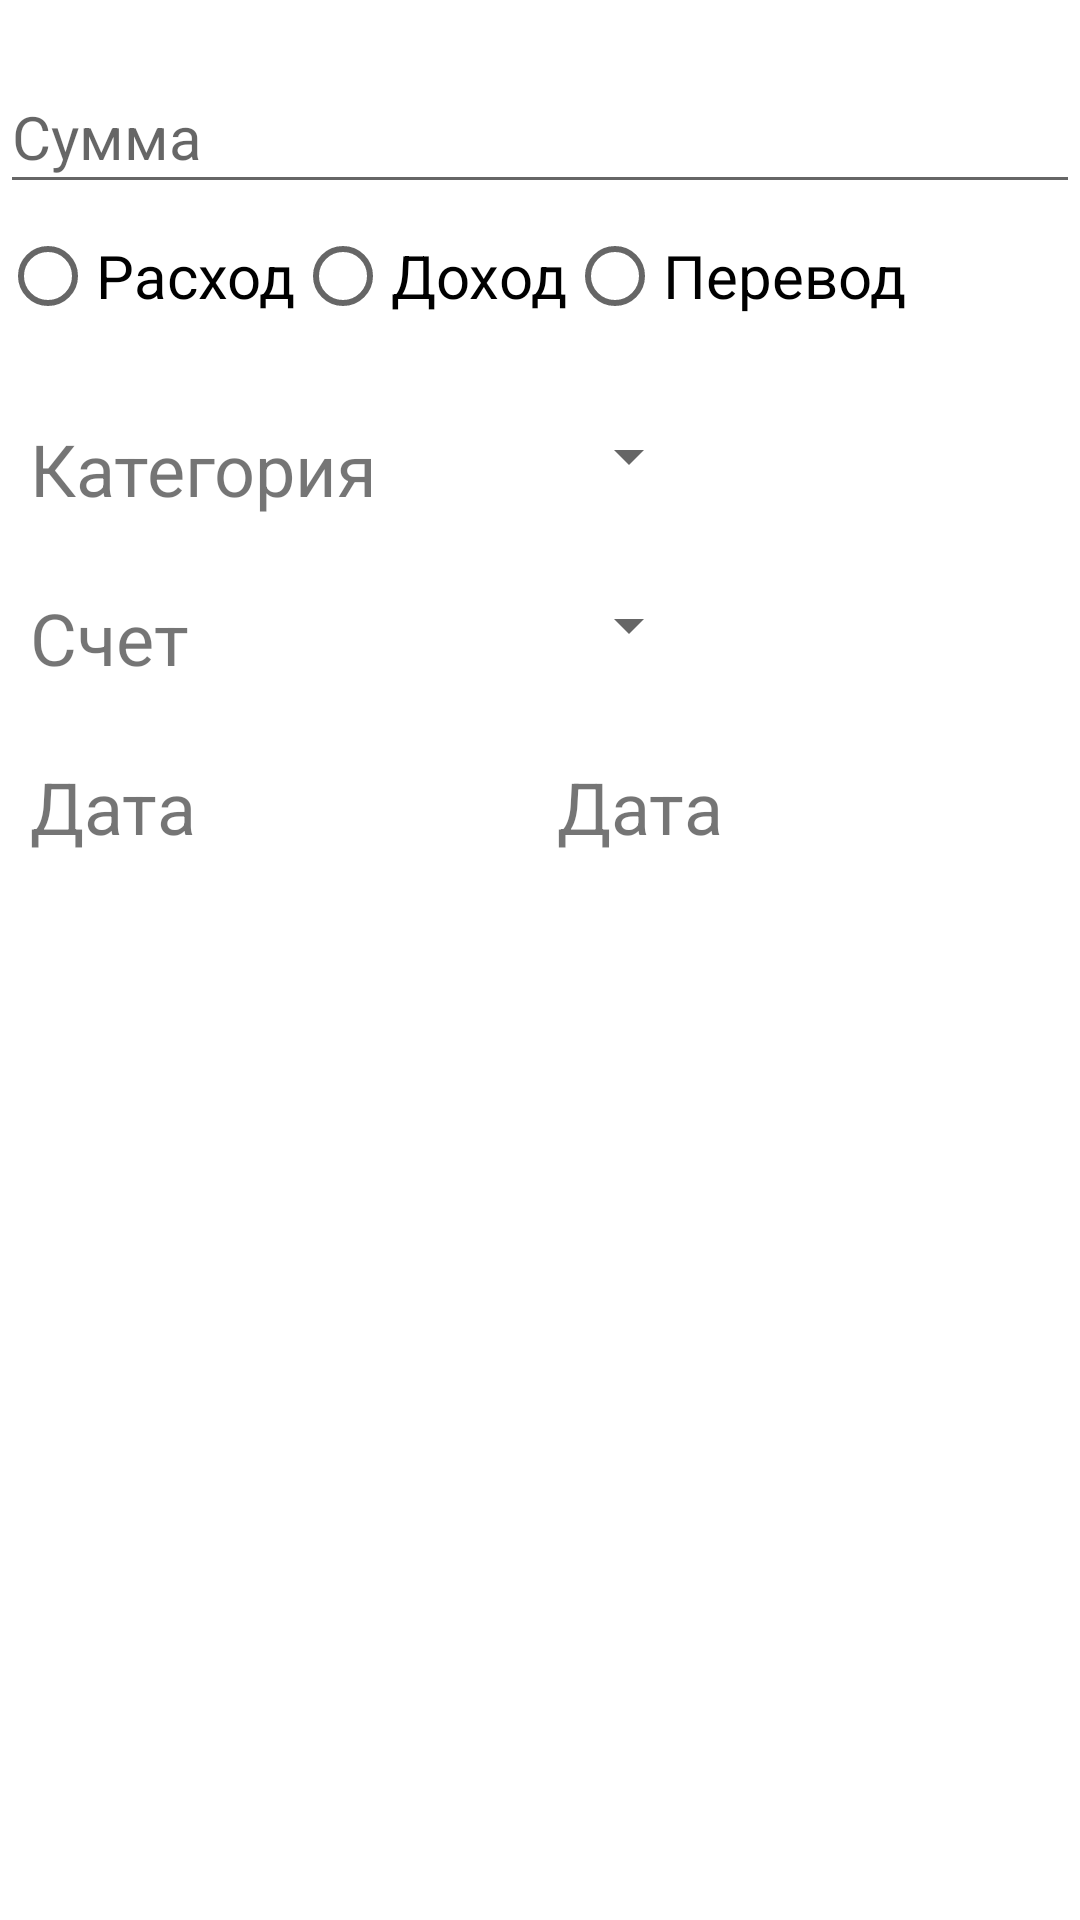

Write the Android layout XML for this screen, with the resource values it uses.
<!-- AndroidManifest.xml: application theme Theme.CashFlow -->
<!-- res/layout/dialog_fragment_main.xml -->
<?xml version="1.0" encoding="utf-8"?>
<androidx.constraintlayout.widget.ConstraintLayout xmlns:android="http://schemas.android.com/apk/res/android"
    xmlns:app="http://schemas.android.com/apk/res-auto"
    xmlns:tools="http://schemas.android.com/tools"
    android:layout_width="match_parent"
    android:layout_height="wrap_content">

    <EditText
        android:id="@+id/dialog_main_edit_text"
        android:layout_width="match_parent"
        android:layout_height="48dp"
        android:layout_marginTop="20dp"
        android:textSize="20sp"
        android:hint="@string/dialog_sum_hint"
        app:layout_constraintTop_toTopOf="parent"
        app:layout_constraintStart_toStartOf="parent"/>

    <RadioGroup
        app:layout_constraintTop_toBottomOf="@id/dialog_main_edit_text"
        app:layout_constraintStart_toStartOf="parent"
        android:orientation="horizontal"
        android:layout_width="wrap_content"
        android:id="@+id/radio_button"
        android:layout_height="wrap_content">
        <RadioButton
            android:layout_width="wrap_content"
            android:layout_height="wrap_content"
            android:textSize="20sp"
            android:id="@+id/dialog_main_check_box_expense"
            app:layout_constraintTop_toBottomOf="@id/dialog_main_edit_text"
            app:layout_constraintStart_toStartOf="parent"
            android:text="Расход"/>
        <RadioButton
            android:layout_width="wrap_content"
            android:layout_height="wrap_content"
            android:textSize="20sp"
            android:id="@+id/dialog_main_radio_button_income"
            android:text="Доход"
            app:layout_constraintTop_toBottomOf="@id/dialog_main_edit_text"
            app:layout_constraintStart_toEndOf="@id/dialog_main_check_box_expense"/>
        <RadioButton
            android:layout_width="wrap_content"
            android:layout_height="wrap_content"
            android:textSize="20sp"
            android:text="Перевод"
            app:layout_constraintTop_toBottomOf="@id/dialog_main_edit_text"
            app:layout_constraintStart_toEndOf="@id/dialog_main_radio_button_income"/>
    </RadioGroup>
    <TextView
        android:layout_width="wrap_content"
        android:layout_height="wrap_content"
        android:text="Категория"
        android:id="@+id/dialog_text_view_category_label"
        android:textSize="24sp"
        android:layout_marginTop="24dp"
        android:layout_marginStart="10dp"
        app:layout_constraintTop_toBottomOf="@id/radio_button"
        app:layout_constraintStart_toStartOf="parent"/>
    <TextView
        android:layout_width="wrap_content"
        android:layout_height="wrap_content"
        android:text="Счет"
        android:id="@+id/dialog_text_view_account_label"
        android:textSize="24sp"
        android:layout_marginTop="24dp"
        android:layout_marginStart="10dp"
        app:layout_constraintTop_toBottomOf="@id/dialog_text_view_category_label"
        app:layout_constraintStart_toStartOf="parent"/>
    <TextView
        android:layout_width="wrap_content"
        android:layout_height="wrap_content"
        android:text="Дата"
        android:id="@+id/dialog_text_view_date_label"
        android:textSize="24sp"
        android:layout_marginTop="24dp"
        android:layout_marginStart="10dp"
        app:layout_constraintTop_toBottomOf="@id/dialog_text_view_account_label"
        app:layout_constraintStart_toStartOf="parent"/>

    <Spinner
        android:id="@+id/dialog_spinner_category"
        android:layout_width="wrap_content"
        android:layout_height="wrap_content"
        android:layout_marginTop="24dp"
        android:layout_marginStart="60dp"
        app:layout_constraintStart_toEndOf="@id/dialog_text_view_category_label"
        app:layout_constraintTop_toBottomOf="@id/radio_button" />

    <Spinner
        android:id="@+id/dialog_spinner_account"
        android:layout_width="wrap_content"
        android:layout_height="wrap_content"
        app:layout_constraintStart_toEndOf="@id/dialog_text_view_category_label"
        android:layout_marginStart="60dp"
        android:layout_marginTop="24dp"
        app:layout_constraintTop_toBottomOf="@id/dialog_text_view_category_label"/>
    <TextView
        android:id="@+id/dialog_date"
        android:layout_width="wrap_content"
        android:layout_height="wrap_content"
        android:text="Дата"
        android:clickable="true"
        android:textSize="24sp"
        app:layout_constraintStart_toEndOf="@id/dialog_text_view_category_label"
        android:layout_marginStart="60dp"
        android:layout_marginTop="24dp"
        app:layout_constraintTop_toBottomOf="@id/dialog_text_view_account_label"/>
</androidx.constraintlayout.widget.ConstraintLayout>
<!-- resources referenced by this layout -->
<resources>
  <string name="dialog_sum_hint">Сумма</string>
  <style name="Theme.CashFlow" parent="Theme.MaterialComponents.DayNight.NoActionBar">
          
          <item name="colorPrimary">@color/grey</item>
          <item name="colorPrimaryVariant">@color/grey</item>
          <item name="colorOnPrimary">@color/white</item>
          
          <item name="colorSecondary">@color/grey</item>
          <item name="colorSecondaryVariant">@color/green</item>
          <item name="colorOnSecondary">@color/black</item>
          
          <item name="android:statusBarColor">?attr/colorPrimaryVariant</item>
          
      </style>
  <color name="grey">#CCCCCC</color>
  <color name="white">#FFFFFFFF</color>
  <color name="green">#B4D0C1</color>
  <color name="black">#FF000000</color>
</resources>
